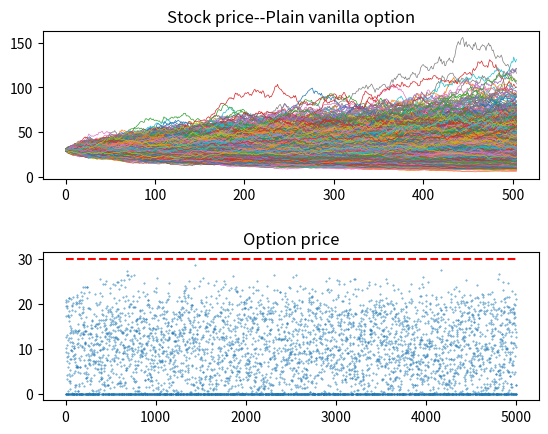

Write the Python code that produced this figure.
import numpy as np  
import pandas as pd  
from scipy.stats import norm 
import matplotlib.pyplot as plt
import seaborn as sns

S0 = 30
r = 0.01
sigma = 0.3
T = 2.0
I = 5000
interval = 504
dt = T/interval

S = np.zeros((interval + 1,I))
F = np.zeros((I,))
K = 35

S[0] = S0

for t in range(1,interval+1):
    S[t] = S[t-1]*np.exp((r-0.5*sigma**2)*dt+sigma*np.sqrt(dt)*np.random.standard_normal(I))

F = np.maximum(K - S[interval],0)*np.exp(-r*T)



plt.subplot(2,1,1)
plt.plot(S[:,:],lw = 0.5)
plt.title('Stock price--Plain vanilla option')


plt.subplot(2,1,2)
plt.plot(F,marker='.',markersize= '0.8',alpha=0.8  ,lw = '0')
plt.title('Option price')
plt.hlines(30,0,5000,color ='red',linestyle='--')

plt.subplots_adjust(hspace = 0.5)

plt.rcParams['savefig.dpi'] =300
plt.rcParams['figure.dpi'] =300

plt.show()

#F = F.tolist()
#F_df = pd.DataFrame(F)
#writer = pd.ExcelWriter('MC simulation3A comparison.xlsx')
#F_df.to_excel(writer,'Simulation3A') # float_format 
#writer.save()